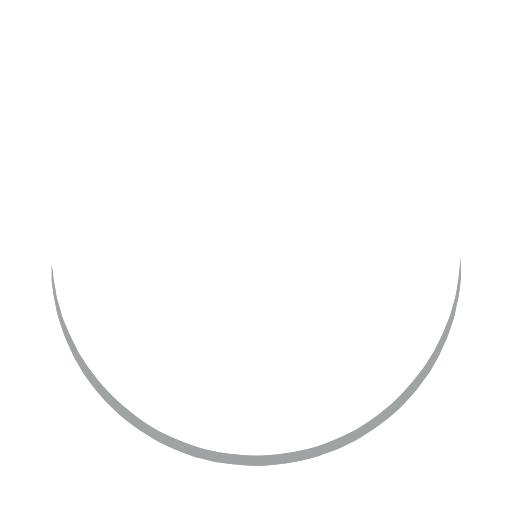
t = 0.00 s
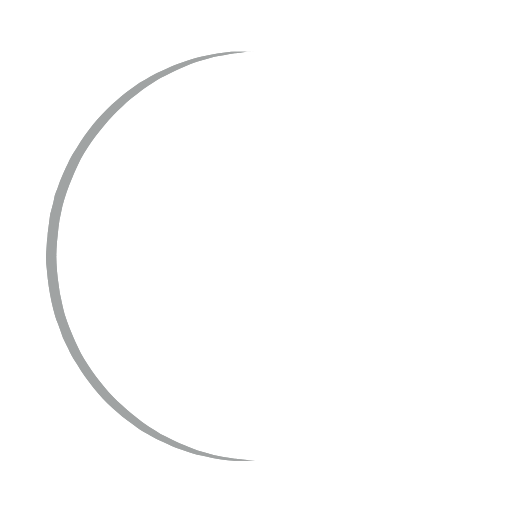
t = 0.25 s
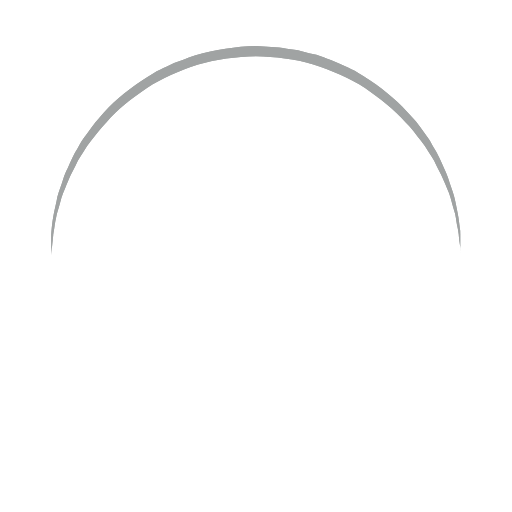
t = 0.50 s
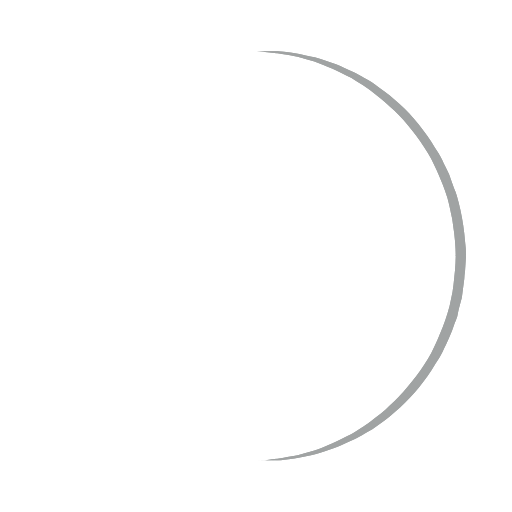
t = 0.75 s

The animated SVG that drew these frames (rendered in a browser with its animation timeline set to each time). Animation: 1 SMIL element (animateTransform=1); one cycle of 1.00 s, repeats indefinitely.

<svg width="86px" height="86px" xmlns="http://www.w3.org/2000/svg" viewBox="0 0 100 100" preserveAspectRatio="xMidYMid" class="uil-ring"><rect x="0" y="0" width="100" height="100" fill="none" class="bk"></rect><defs><filter id="uil-ring-shadow" x="-100%" y="-100%" width="300%" height="300%"><feOffset result="offOut" in="SourceGraphic" dx="0" dy="0"></feOffset><feGaussianBlur result="blurOut" in="offOut" stdDeviation="0"></feGaussianBlur><feBlend in="SourceGraphic" in2="blurOut" mode="normal"></feBlend></filter></defs><path d="M10,50c0,0,0,0.5,0.1,1.4c0,0.5,0.1,1,0.2,1.7c0,0.3,0.1,0.7,0.1,1.1c0.1,0.4,0.1,0.8,0.2,1.2c0.2,0.8,0.3,1.8,0.5,2.8 c0.3,1,0.6,2.1,0.9,3.2c0.3,1.1,0.9,2.3,1.4,3.5c0.5,1.2,1.2,2.4,1.8,3.7c0.3,0.6,0.8,1.2,1.2,1.9c0.4,0.6,0.8,1.3,1.3,1.9 c1,1.2,1.9,2.6,3.1,3.7c2.2,2.5,5,4.7,7.9,6.7c3,2,6.5,3.4,10.1,4.6c3.6,1.1,7.5,1.5,11.2,1.6c4-0.1,7.7-0.6,11.3-1.6 c3.6-1.2,7-2.6,10-4.6c3-2,5.8-4.2,7.9-6.7c1.2-1.2,2.1-2.5,3.1-3.7c0.5-0.6,0.9-1.3,1.3-1.9c0.4-0.6,0.8-1.3,1.2-1.9 c0.6-1.3,1.3-2.5,1.8-3.7c0.5-1.2,1-2.4,1.4-3.5c0.3-1.1,0.6-2.2,0.9-3.2c0.2-1,0.4-1.9,0.5-2.8c0.1-0.4,0.1-0.8,0.2-1.2 c0-0.4,0.1-0.7,0.1-1.1c0.1-0.7,0.1-1.2,0.2-1.7C90,50.5,90,50,90,50s0,0.5,0,1.4c0,0.5,0,1,0,1.7c0,0.3,0,0.7,0,1.1 c0,0.4-0.1,0.8-0.1,1.2c-0.1,0.9-0.2,1.8-0.4,2.8c-0.2,1-0.5,2.1-0.7,3.3c-0.3,1.2-0.8,2.4-1.2,3.7c-0.2,0.7-0.5,1.3-0.8,1.9 c-0.3,0.7-0.6,1.3-0.9,2c-0.3,0.7-0.7,1.3-1.1,2c-0.4,0.7-0.7,1.4-1.2,2c-1,1.3-1.9,2.7-3.1,4c-2.2,2.7-5,5-8.1,7.1 c-0.8,0.5-1.6,1-2.4,1.5c-0.8,0.5-1.7,0.9-2.6,1.3L66,87.7l-1.4,0.5c-0.9,0.3-1.8,0.7-2.8,1c-3.8,1.1-7.9,1.7-11.8,1.8L47,90.8 c-1,0-2-0.2-3-0.3l-1.5-0.2l-0.7-0.1L41.1,90c-1-0.3-1.9-0.5-2.9-0.7c-0.9-0.3-1.9-0.7-2.8-1L34,87.7l-1.3-0.6 c-0.9-0.4-1.8-0.8-2.6-1.3c-0.8-0.5-1.6-1-2.4-1.5c-3.1-2.1-5.9-4.5-8.1-7.1c-1.2-1.2-2.1-2.7-3.1-4c-0.5-0.6-0.8-1.4-1.2-2 c-0.4-0.7-0.8-1.3-1.1-2c-0.3-0.7-0.6-1.3-0.9-2c-0.3-0.7-0.6-1.3-0.8-1.9c-0.4-1.3-0.9-2.5-1.2-3.7c-0.3-1.2-0.5-2.3-0.7-3.3 c-0.2-1-0.3-2-0.4-2.8c-0.1-0.4-0.1-0.8-0.1-1.2c0-0.4,0-0.7,0-1.1c0-0.7,0-1.2,0-1.7C10,50.5,10,50,10,50z" fill="#a0a3a3" filter="url(#uil-ring-shadow)"><animateTransform attributeName="transform" type="rotate" from="0 50 50" to="360 50 50" repeatCount="indefinite" dur="1s"></animateTransform></path></svg>
